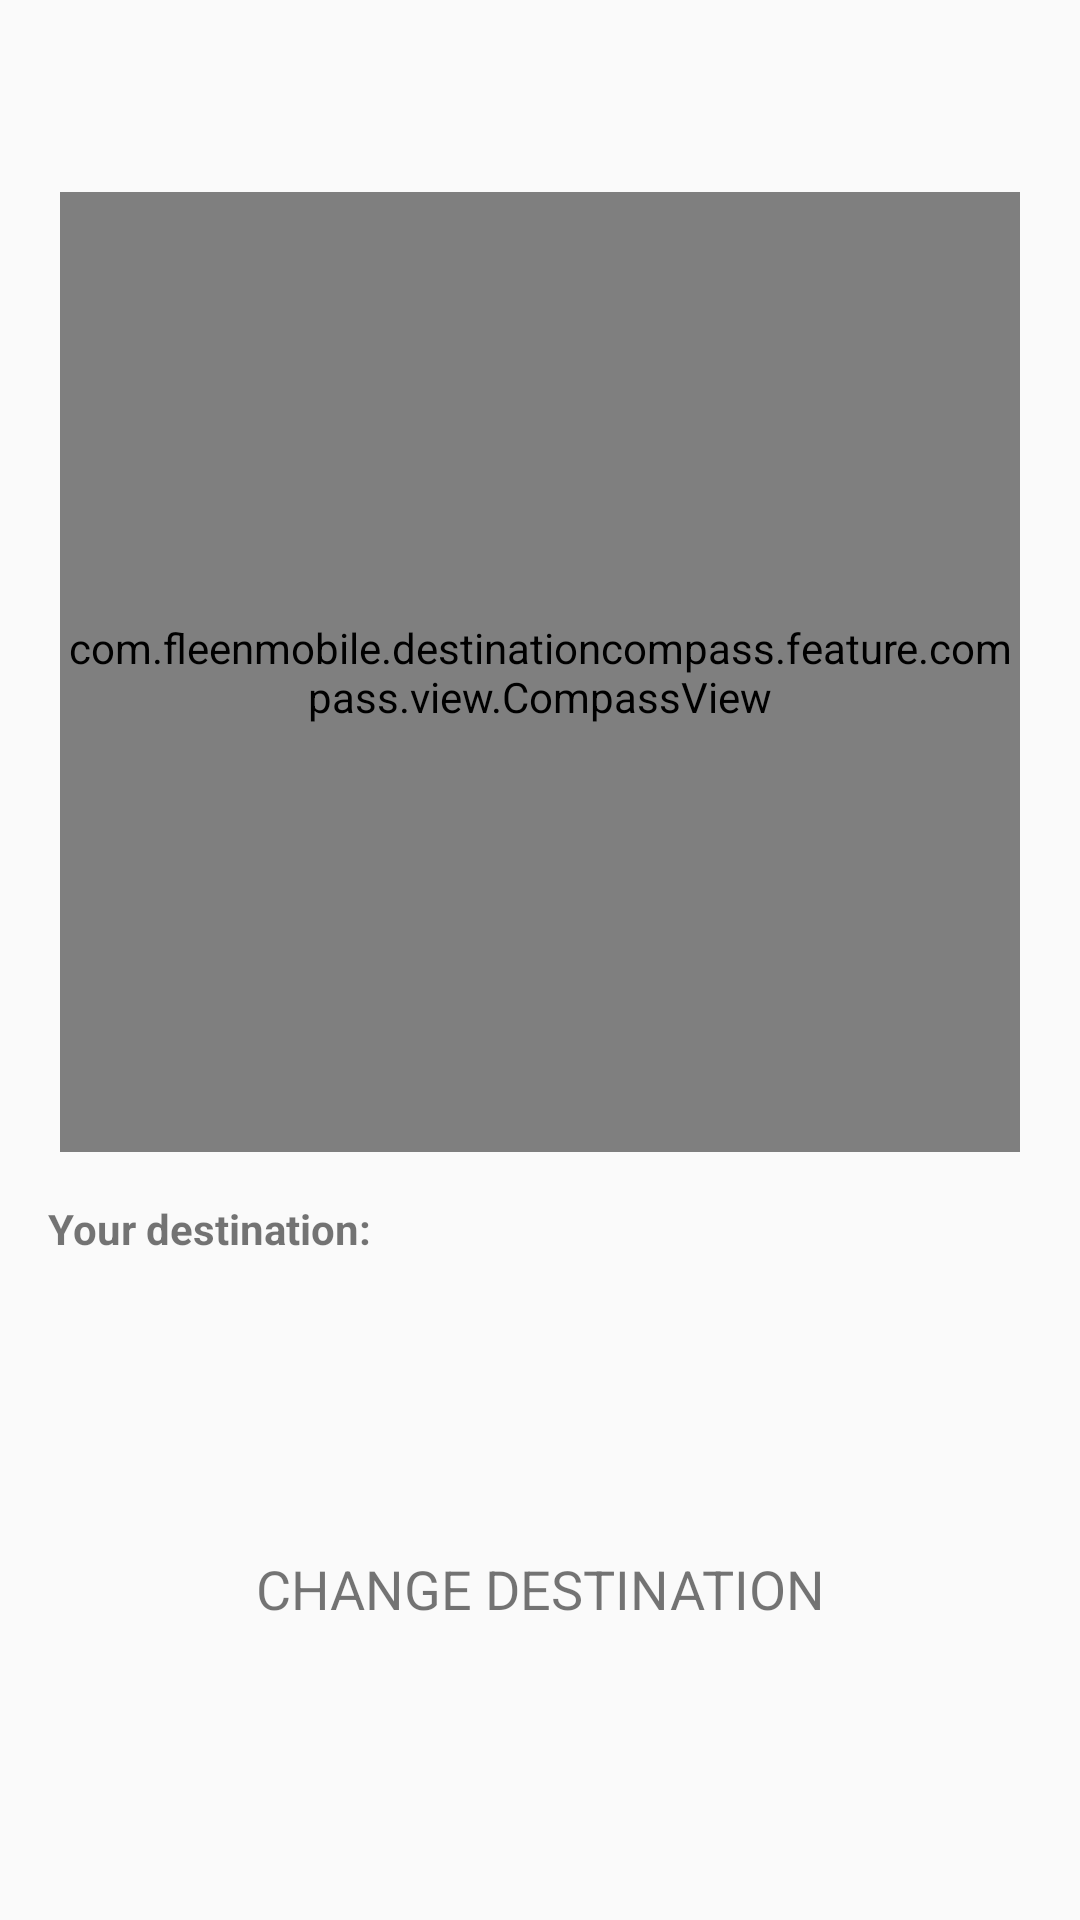

Android layout source for this screen:
<!-- AndroidManifest.xml: application theme AppTheme -->
<!-- res/layout/activity_main.xml -->
<?xml version="1.0" encoding="utf-8"?>
<android.support.constraint.ConstraintLayout xmlns:android="http://schemas.android.com/apk/res/android"
    xmlns:app="http://schemas.android.com/apk/res-auto"
    xmlns:tools="http://schemas.android.com/tools"
    android:layout_width="match_parent"
    android:layout_height="match_parent"
    android:id="@+id/root_view"
    tools:context=".feature.compass.view.MainActivity">

    <android.support.constraint.Guideline
        android:id="@+id/guideline_horizontal_10"
        style="@style/GuidelineHorizontal"
        app:layout_constraintGuide_percent="0.1" />

    <android.support.constraint.Guideline
        android:id="@+id/guideline_horizontal_60"
        style="@style/GuidelineHorizontal"
        app:layout_constraintGuide_percent="0.6" />

    <com.fleenmobile.destinationcompass.feature.compass.view.CompassView
        android:id="@+id/compass_view"
        android:layout_width="0dp"
        android:layout_height="0dp"
        app:layout_constraintBottom_toBottomOf="@id/guideline_horizontal_60"
        app:layout_constraintDimensionRatio="W,1:1"
        app:layout_constraintEnd_toEndOf="parent"
        app:layout_constraintStart_toStartOf="parent"
        app:layout_constraintTop_toTopOf="@id/guideline_horizontal_10" />

    <TextView
        android:id="@+id/destination_header"
        android:layout_width="wrap_content"
        android:layout_height="wrap_content"
        android:layout_marginStart="@dimen/default_margin"
        android:layout_marginTop="@dimen/default_margin"
        android:text="@string/your_destination"
        android:textStyle="bold"
        app:layout_constraintStart_toStartOf="parent"
        app:layout_constraintTop_toBottomOf="@id/guideline_horizontal_60" />

    <TextView
        android:id="@+id/destination_value"
        android:layout_width="wrap_content"
        android:layout_height="wrap_content"
        android:layout_marginStart="@dimen/default_margin"
        android:layout_marginTop="@dimen/default_margin"
        app:layout_constraintStart_toEndOf="@id/destination_header"
        app:layout_constraintTop_toBottomOf="@id/guideline_horizontal_60"
        tools:text="50.079351, 20.018942" />

    <TextView
        android:id="@+id/change_destination"
        android:layout_width="wrap_content"
        android:layout_height="wrap_content"
        android:background="?android:selectableItemBackground"
        android:clickable="true"
        android:focusable="true"
        android:padding="@dimen/default_padding"
        android:text="@string/change_destination"
        android:textAllCaps="true"
        android:textSize="18sp"
        app:layout_constraintBottom_toBottomOf="parent"
        app:layout_constraintEnd_toEndOf="parent"
        app:layout_constraintStart_toStartOf="parent"
        app:layout_constraintTop_toBottomOf="@+id/destination_header" />

</android.support.constraint.ConstraintLayout>
<!-- resources referenced by this layout -->
<resources>
  <dimen name="default_margin">16dp</dimen>
  <dimen name="default_padding">8dp</dimen>
  <string name="change_destination">Change destination</string>
  <string name="your_destination">Your destination:</string>
  <style name="GuidelineHorizontal">
          <item name="android:layout_width">match_parent</item>
          <item name="android:layout_height">wrap_content</item>
          <item name="android:orientation">horizontal</item>
      </style>
  <style name="AppTheme" parent="Theme.AppCompat.Light.DarkActionBar">
          
          <item name="colorPrimary">@color/colorPrimary</item>
          <item name="colorPrimaryDark">@color/colorPrimaryDark</item>
          <item name="colorAccent">@color/colorAccent</item>
      </style>
  <color name="colorPrimary">#3F51B5</color>
  <color name="colorPrimaryDark">#303F9F</color>
  <color name="colorAccent">#FF4081</color>
</resources>
